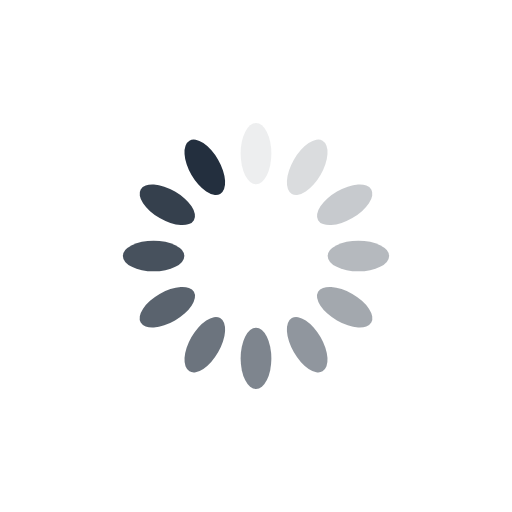
t = 0.00 s
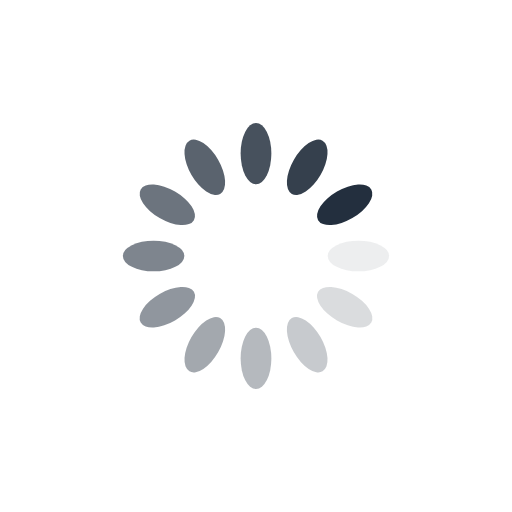
t = 0.25 s
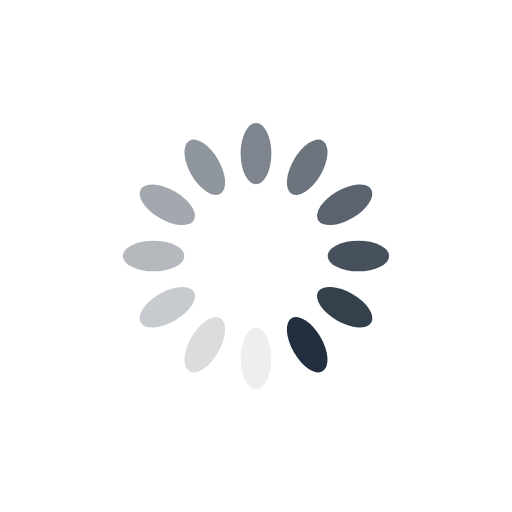
t = 0.50 s
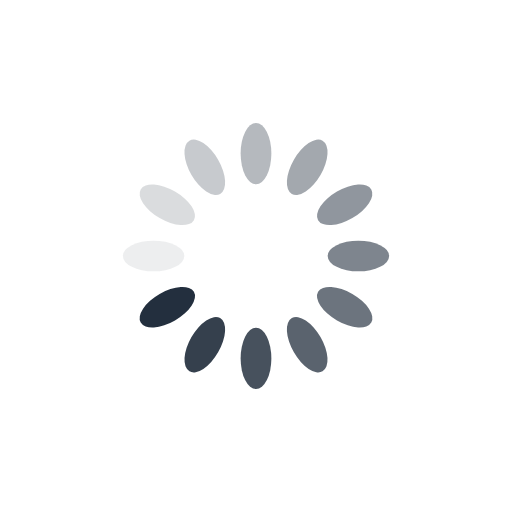
t = 0.75 s

The animated SVG that drew these frames (rendered in a browser with its animation timeline set to each time). Animation: 12 SMIL elements (animate=12); one cycle of 1.00 s, repeats indefinitely.

<?xml version="1.0" encoding="utf-8"?>
<svg xmlns="http://www.w3.org/2000/svg" xmlns:xlink="http://www.w3.org/1999/xlink" style="margin: auto; background: none; display: block; shape-rendering: auto;" width="200px" height="200px" viewBox="0 0 100 100" preserveAspectRatio="xMidYMid">
<g transform="rotate(0 50 50)">
  <rect x="47" y="24" rx="3" ry="6" width="6" height="12" fill="#232f3e">
    <animate attributeName="opacity" values="1;0" keyTimes="0;1" dur="1s" begin="-0.9166666666666666s" repeatCount="indefinite"></animate>
  </rect>
</g><g transform="rotate(30 50 50)">
  <rect x="47" y="24" rx="3" ry="6" width="6" height="12" fill="#232f3e">
    <animate attributeName="opacity" values="1;0" keyTimes="0;1" dur="1s" begin="-0.8333333333333334s" repeatCount="indefinite"></animate>
  </rect>
</g><g transform="rotate(60 50 50)">
  <rect x="47" y="24" rx="3" ry="6" width="6" height="12" fill="#232f3e">
    <animate attributeName="opacity" values="1;0" keyTimes="0;1" dur="1s" begin="-0.75s" repeatCount="indefinite"></animate>
  </rect>
</g><g transform="rotate(90 50 50)">
  <rect x="47" y="24" rx="3" ry="6" width="6" height="12" fill="#232f3e">
    <animate attributeName="opacity" values="1;0" keyTimes="0;1" dur="1s" begin="-0.6666666666666666s" repeatCount="indefinite"></animate>
  </rect>
</g><g transform="rotate(120 50 50)">
  <rect x="47" y="24" rx="3" ry="6" width="6" height="12" fill="#232f3e">
    <animate attributeName="opacity" values="1;0" keyTimes="0;1" dur="1s" begin="-0.5833333333333334s" repeatCount="indefinite"></animate>
  </rect>
</g><g transform="rotate(150 50 50)">
  <rect x="47" y="24" rx="3" ry="6" width="6" height="12" fill="#232f3e">
    <animate attributeName="opacity" values="1;0" keyTimes="0;1" dur="1s" begin="-0.5s" repeatCount="indefinite"></animate>
  </rect>
</g><g transform="rotate(180 50 50)">
  <rect x="47" y="24" rx="3" ry="6" width="6" height="12" fill="#232f3e">
    <animate attributeName="opacity" values="1;0" keyTimes="0;1" dur="1s" begin="-0.4166666666666667s" repeatCount="indefinite"></animate>
  </rect>
</g><g transform="rotate(210 50 50)">
  <rect x="47" y="24" rx="3" ry="6" width="6" height="12" fill="#232f3e">
    <animate attributeName="opacity" values="1;0" keyTimes="0;1" dur="1s" begin="-0.3333333333333333s" repeatCount="indefinite"></animate>
  </rect>
</g><g transform="rotate(240 50 50)">
  <rect x="47" y="24" rx="3" ry="6" width="6" height="12" fill="#232f3e">
    <animate attributeName="opacity" values="1;0" keyTimes="0;1" dur="1s" begin="-0.25s" repeatCount="indefinite"></animate>
  </rect>
</g><g transform="rotate(270 50 50)">
  <rect x="47" y="24" rx="3" ry="6" width="6" height="12" fill="#232f3e">
    <animate attributeName="opacity" values="1;0" keyTimes="0;1" dur="1s" begin="-0.16666666666666666s" repeatCount="indefinite"></animate>
  </rect>
</g><g transform="rotate(300 50 50)">
  <rect x="47" y="24" rx="3" ry="6" width="6" height="12" fill="#232f3e">
    <animate attributeName="opacity" values="1;0" keyTimes="0;1" dur="1s" begin="-0.08333333333333333s" repeatCount="indefinite"></animate>
  </rect>
</g><g transform="rotate(330 50 50)">
  <rect x="47" y="24" rx="3" ry="6" width="6" height="12" fill="#232f3e">
    <animate attributeName="opacity" values="1;0" keyTimes="0;1" dur="1s" begin="0s" repeatCount="indefinite"></animate>
  </rect>
</g>
<!-- [ldio] generated by https://loading.io/ --></svg>
